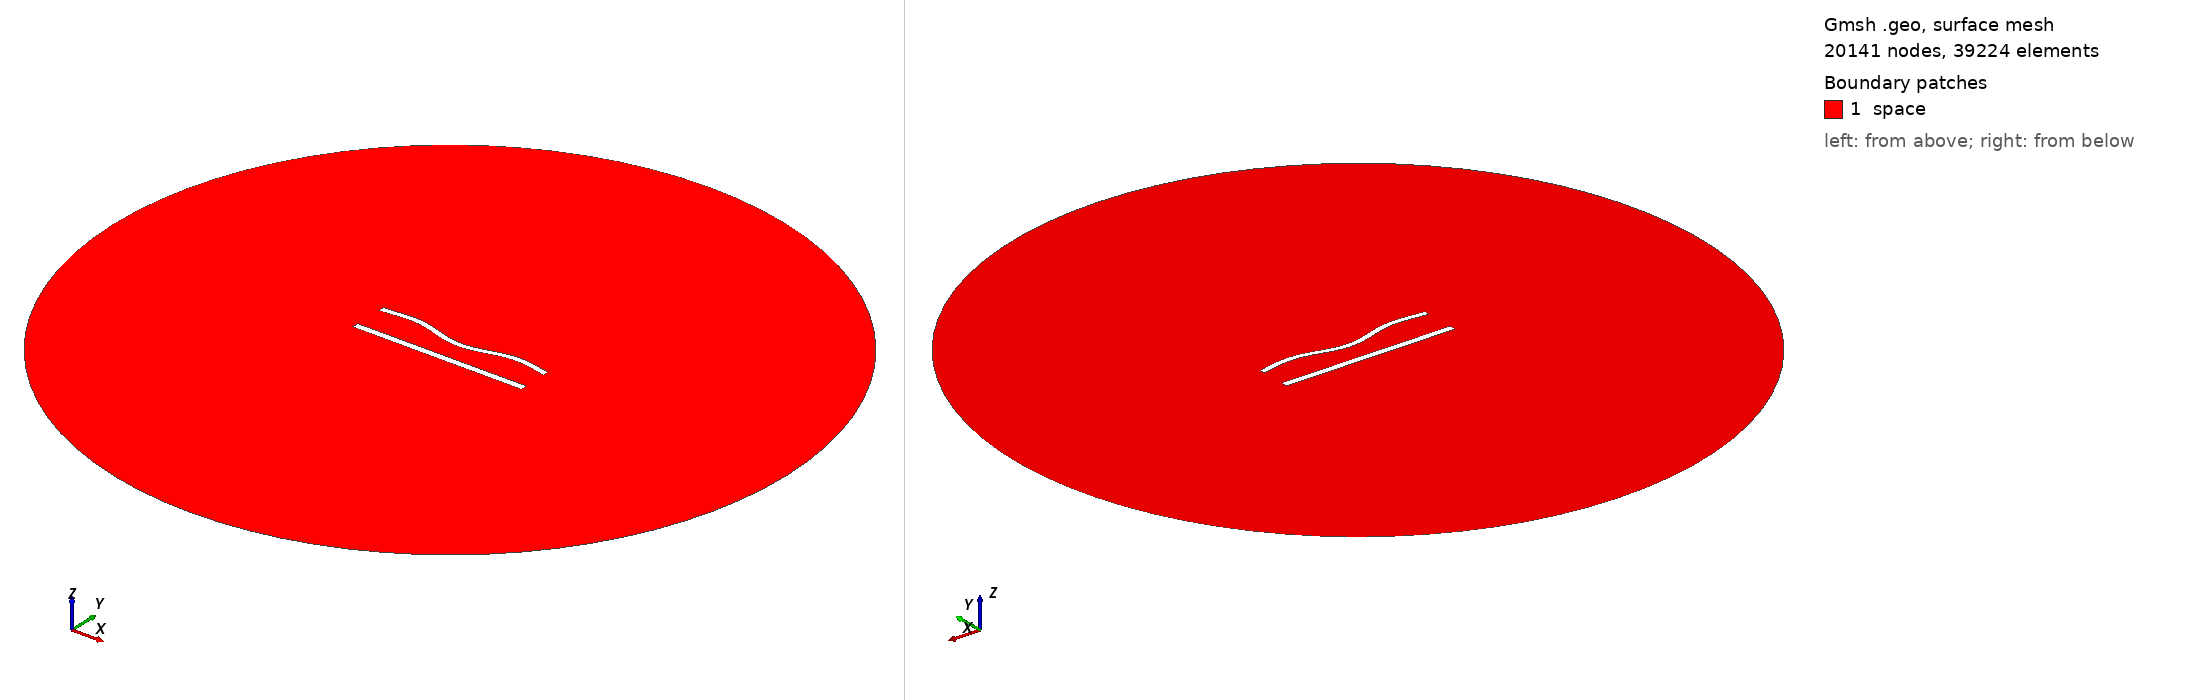

Gmsh geometry script, surface-meshed: 20141 nodes, 39224 surface elements. Boundary patches (legend numbers): 1 space. Left view from above one corner, right view from below the opposite corner. Legend entries are the model's physical surfaces. The drawing asked Gmsh for element sizes between 1% and 20% of the model's largest extent; the script's own settings can give other sizes.

=== 816.geo (drawn) ===
//---------------------------------------
// Geometry kernel
//---------------------------------------

SetFactory("OpenCASCADE");



//---------------------------------------
// Parameters of the geometry
//---------------------------------------

// Overetch of the upper plate
overetch = 0.25;

// Distance between the plates
distance = 20.0;

// Discretization over the x axis (for the deformation)
nx = 50; 

// Length of the plate
L = 100 - overetch; 

// Number of modes
n = 4; 

// 1st mode coefficient
coeff(1) = -1.5;
beta(1) = 0.596864 * 3.1415926535 / L;

// 2nd mode coefficient
coeff(2) = -1.5;
beta(2) = 1.49418 * 3.1415926535 / L;

// 3rd mode coefficient
coeff(3) = 0.0;
beta(3) = 2.50025 * 3.1415926535 / L;

// 4th mode coefficient
coeff(4) = 1.5;
beta(4) = 3.49999 * 3.1415926535 / L;



//---------------------------------------
// Upper plate (deformed rectangle)
//---------------------------------------

// Coordiantes of the upper plate
xmin = -50;
xmax = 50 - overetch;

// Height of the upper plate
yheight = 4 - 2 * overetch;

// Indexes of the points
UpperID[] = {};
LowerID[] = {};
LeftID[] = {};
RightID[] = {};

// Point index
p = 1;

// Horizontal edges
For i In {1:nx}
    x = xmin + (i-1)*(xmax - xmin)/(nx-1);

    y_bottom = distance / 2 + overetch;
    For j In {1:n}
        C = (Cosh(beta(j)*L) + Cos(beta(j)*L)) / (Sinh(beta(j)*L) + Sin(beta(j)*L));
        y_bottom  = y_bottom + coeff(j) * (Cosh(beta(j)*(x+50)) - Cos(beta(j)*(x+50)) - C * (Sinh(beta(j)*(x+50)) - Sin(beta(j)*(x+50))));
    EndFor

    y_top = y_bottom + yheight;

    Point(p) = {x, y_top, 0, 1.0};
    UpperID[i] = p;
    p = p + 1;

    Point(p) = {x, y_bottom, 0, 1.0};
    LowerID[i] = p;
    p = p + 1;
EndFor

// Create point lists
UpperPts[] = {}; LowerPts[] = {};
For i In {1:nx}
  UpperPts[] += {UpperID[i]};
  LowerPts[] += {LowerID[i]};
EndFor

// Build splines
Spline(1) = {UpperPts[]};
Spline(2) = {LowerPts[]};
Line(3) = {LowerPts[nx-1], UpperPts[nx-1]};
Line(4) = {LowerPts[0], UpperPts[0]};

// Build the plane surface
Curve Loop(1) = {2, 3, -1, -4};
Plane Surface(1) = {1};



//---------------------------------------
// Lower plate (rectangle)
//---------------------------------------

// Vertices
Point(1001) = {-50, -distance/2, 0, 1.0};
Point(1002) = { 50, -distance/2, 0, 1.0};
Point(1003) = { 50,  -distance/2 + 4, 0, 1.0};
Point(1004) = {-50,  -distance/2 + 4, 0, 1.0};

// Edges
Line(5) = {1001, 1002};
Line(6) = {1002, 1003};
Line(7) = {1003, 1004};
Line(8) = {1004, 1001};

// Plane surface
Line Loop(2) = {5, 6, 7, 8};
Plane Surface(2) = {2}; 



//---------------------------------------
// Outer (fictious) boundary
//---------------------------------------

// Points
Point(1005) = {0, 0, 0};       // Center
Point(1006) = {200, 0, 0};     // Start point
Point(1007) = {0, 200, 0};     // 90 degrees
Point(1008) = {-200, 0, 0};    // 180 degrees
Point(1009) = {0, -200, 0};    // 270 degrees

// Circle arcs (each needs start, center, end)
Circle(9) = {1006, 1005, 1007};
Circle(10) = {1007, 1005, 1008};
Circle(11) = {1008, 1005, 1009};
Circle(12) = {1009, 1005, 1006};

// Plane surface for the entire domain
Curve Loop(3) = {9, 10, 11, 12};
Surface(3) = {3};

// Subtract the plates from the whole domain to obtain the actual domain where we want to solve the equations
BooleanDifference{ Surface{3}; Delete; }{ Surface{1}; Surface{2}; Delete; }




//---------------------------------------
// Transfinite Lines/Curves
//---------------------------------------

// Set the number of points on the boundaries
r = 6;
d = 0.15;

// Plates
Transfinite Curve {1} = 50*r/4 Using Progression 1;
Transfinite Line {2} = 50*r Using Progression 1;
Transfinite Curve {3, 4} = 2*r Using Progression 1+d;
Transfinite Line {5} = 50*r/4 Using Progression 1;
Transfinite Line {7} = 50*r Using Progression 1;
Transfinite Line {6} = 2*r Using Progression 1-d;
Transfinite Line {8} = 2*r Using Progression 1+d;

// Outer boundary
Transfinite Line {9, 10, 11, 12} = 20 Using Progression 1;



//---------------------------------------
// Physical groups
//---------------------------------------                

// Physical curves (boundaries)
Physical Line("force_segment", 10) = {2};
Physical Line("upper_plate", 11) = {1, 3, 4};
Physical Line("lower_plate", 12) = {5, 6, 7, 8};
Physical Line("boundary", 20) = {9, 10, 11, 12};

// Physical Surfaces
Physical Surface("space", 30) = {3};



//---------------------------------------
// 6. Generate the Mesh
//---------------------------------------

// 2D mesh generation
Mesh 2;
